Image classification data set "data" (Pazlik19/YoloVision on GitHub). Class labels (31): latter А, latter Б, latter В, latter Г, latter Д, latter Е, latter Ж, latter З, latter И, latter Й, latter К, latter Л, latter М, latter Н, latter О, latter П, latter Р, latter С, latter Т, latter У, latter Ф, latter Х, latter Ц, latter Ч, latter Щ, latter Ъ, latter Ы, latter Ь, latter Э, latter Ю, latter Я.

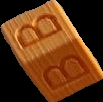
Label: latter В

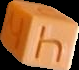
Label: latter Ч

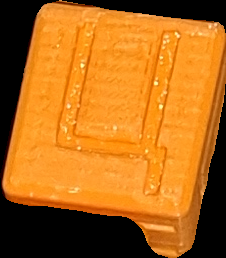
Label: latter Ц

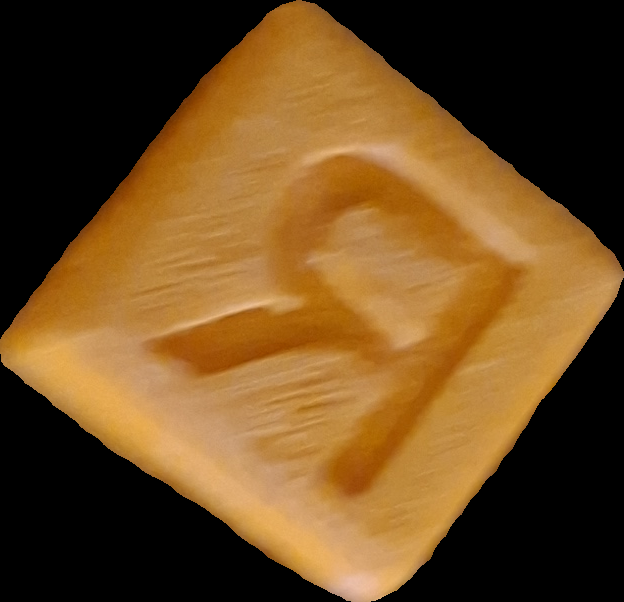
Label: latter Я

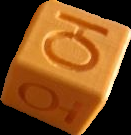
Label: latter Ю

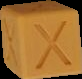
Label: latter Х
